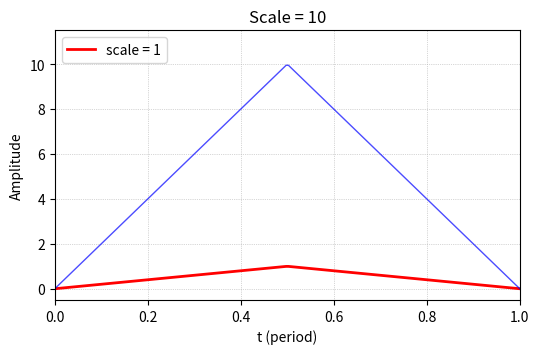

Reproduce this figure in Python.
#!/usr/bin/env python3
"""
top_hat_wave_animation.py
=========================
Creates an animation that shows a single‑period triangle wave
(“top‑hat”) whose amplitude (scale factor) grows from 0 to 10.
The scale=1 wave stays visible for the whole animation.

Dependencies:
    - numpy
    - matplotlib
    - pillow (for saving GIFs)

Install them with:
    pip install numpy matplotlib pillow
"""

import numpy as np
import matplotlib.pyplot as plt
from matplotlib.animation import FuncAnimation

# ------------------------------------------------------------------
# 1.  Geometry of a single‑period triangle wave
# ------------------------------------------------------------------
def triangle_wave(t: np.ndarray) -> np.ndarray:
    """
    Return the *unit* triangle wave over one period (t ∈ [0, 1]).
    The wave goes from 0 → 1 → 0, so its maximum is 1 at t = 0.5.
    """
    return 1 - np.abs(2 * t - 1)

# Discretise the period (200 points is plenty)
t = np.linspace(0, 1, 200)

# ------------------------------------------------------------------
# 2.  Prepare the figure
# ------------------------------------------------------------------
fig, ax = plt.subplots(figsize=(6, 3.5))
ax.set_xlim(0, 1)
ax.set_ylim(-0.5, 11.5)
ax.set_xlabel("t (period)")
ax.set_ylabel("Amplitude")
ax.set_title("Scale = 0")
ax.grid(True, which="both", ls=":", lw=0.5)

# Static reference line – scale = 1 (red)
static_line, = ax.plot(t, triangle_wave(t),
                       color="red", lw=2, label="scale = 1")
ax.legend(loc="upper left")

# Variable that will hold the currently displayed dynamic line
dynamic_line = None

# ------------------------------------------------------------------
# 3.  Animation function
# ------------------------------------------------------------------
def update(scale: int):
    """
    Update the frame for a given integer scale (0 … 10).
    The dynamic line is redrawn each time, while the static line
    (scale = 1) stays on the plot.
    """
    global dynamic_line

    # Remove the previous dynamic line (if any)
    if dynamic_line is not None:
        dynamic_line.remove()

    # Compute the new amplitude and plot it
    y = scale * triangle_wave(t)
    dynamic_line, = ax.plot(t, y,
                            color="blue", lw=1, alpha=0.7,
                            label=f"scale = {scale}")

    # Update the title to reflect the current scale
    ax.set_title(f"Scale = {scale}")

    return dynamic_line,

# ------------------------------------------------------------------
# 4.  Build the animation object
# ------------------------------------------------------------------
ani = FuncAnimation(fig,
                    update,
                    frames=range(0, 11),   # 0 … 10 inclusive
                    interval=200,          # 200 ms per frame (≈5 fps)
                    blit=True,
                    repeat=False)

# ------------------------------------------------------------------
# 5.  Show or save
# ------------------------------------------------------------------
# Show the animation in an interactive window
# plt.show()

# OR: save as a GIF (takes a few seconds)
ani.save("top_hat_wave.gif", writer="pillow", fps=5)
print("GIF saved as top_hat_wave.gif")
